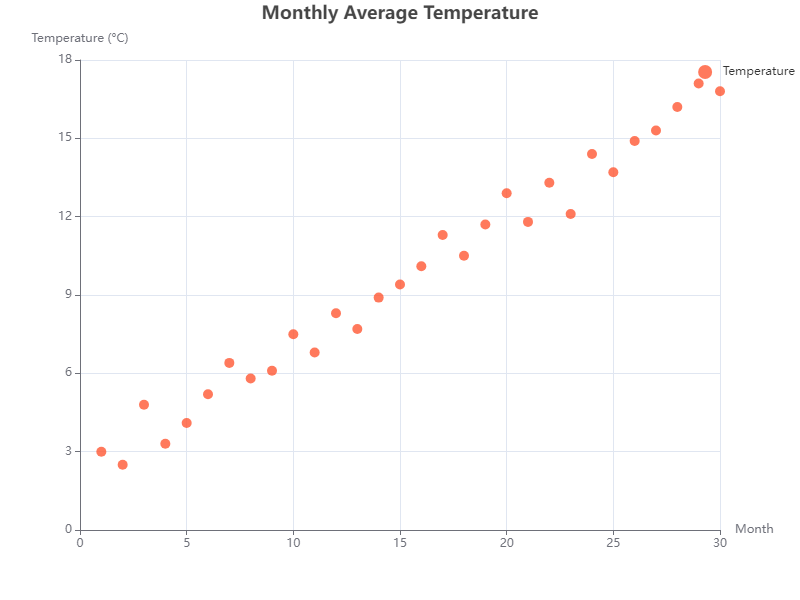

The table this chart was drawn from, first rows:
X, Y
1, 3
2, 2.5
3, 4.8
4, 3.3
5, 4.1
6, 5.2
7, 6.4
8, 5.8
9, 6.1
10, 7.5
11, 6.8
12, 8.3
13, 7.7
14, 8.9
15, 9.4
16, 10.1
17, 11.3
18, 10.5
19, 11.7
20, 12.9
21, 11.8
22, 13.3
23, 12.1
24, 14.4
25, 13.7
26, 14.9
27, 15.3
28, 16.2
29, 17.1
30, 16.8
